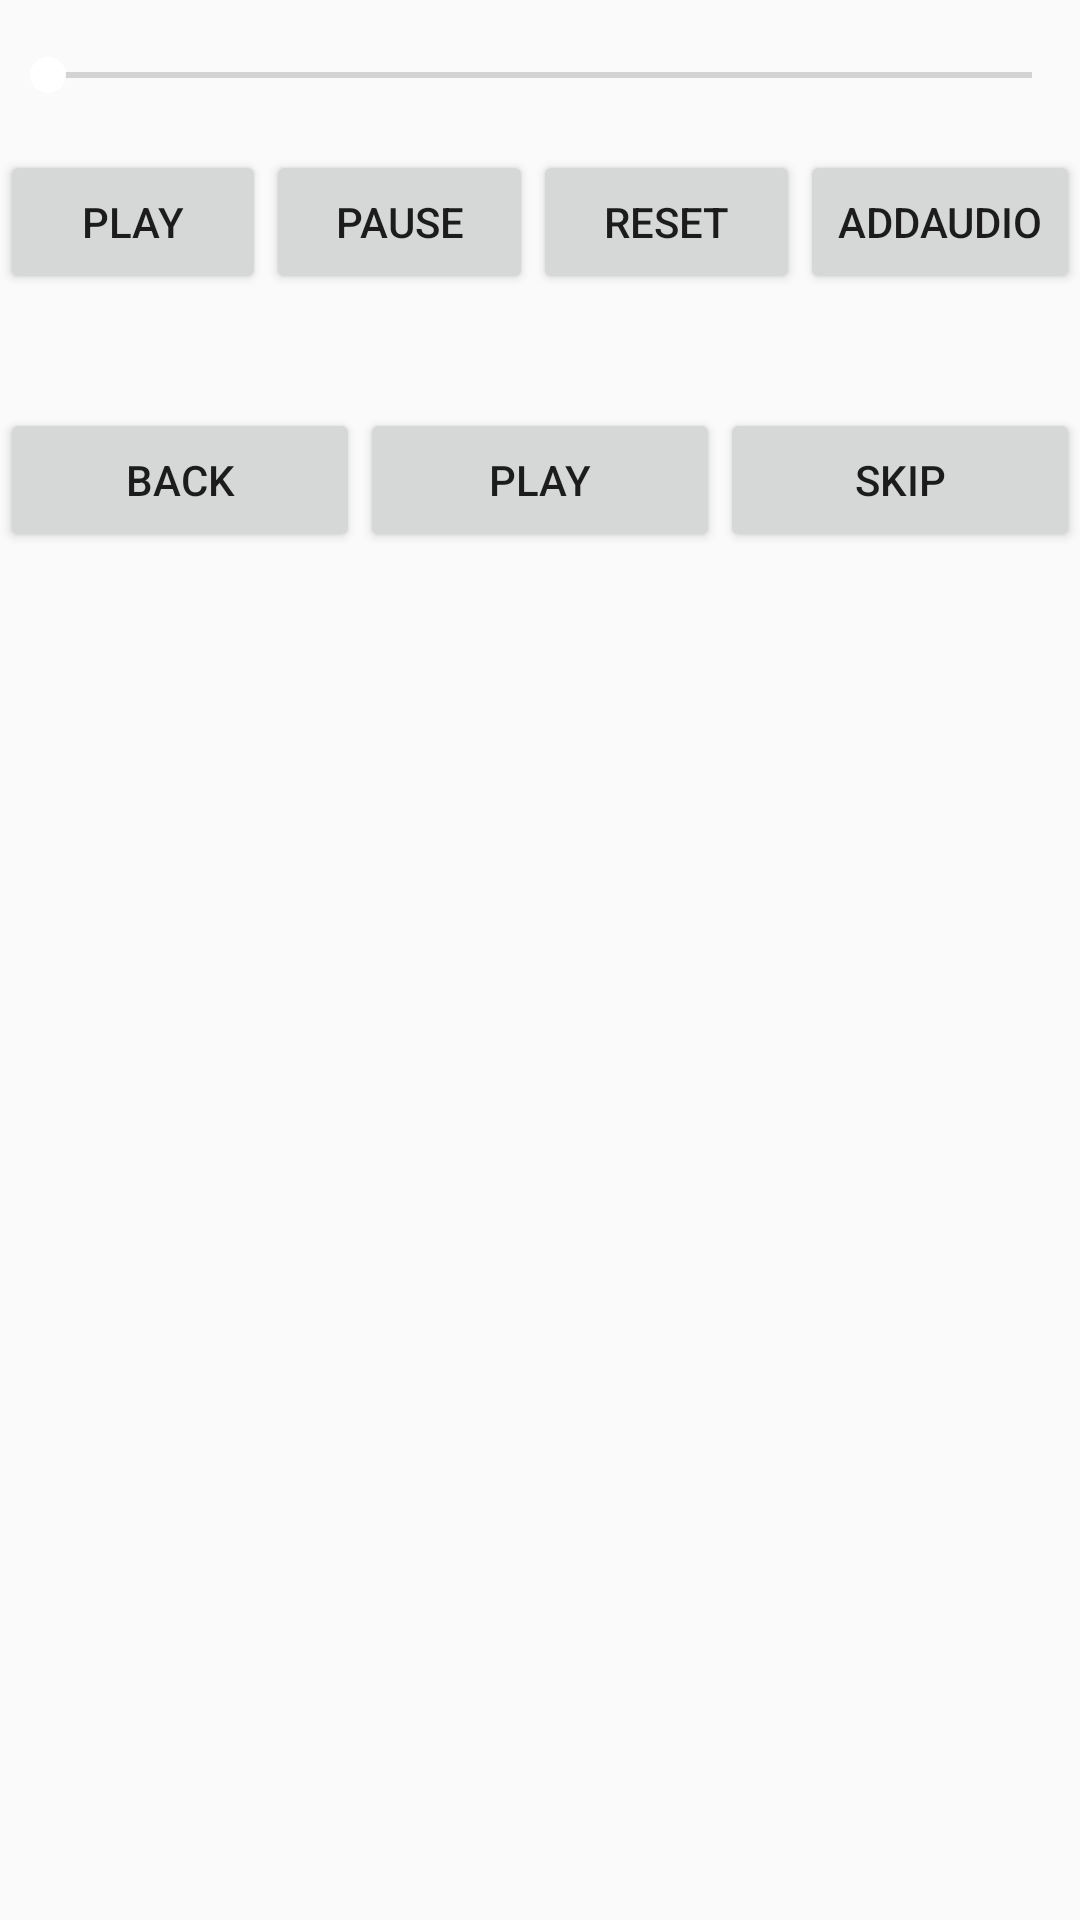

This screen was rendered from an Android layout file. Write that file and the resources it references.
<!-- AndroidManifest.xml: application theme AppTheme -->
<!-- res/layout/activity_main.xml -->
<?xml version="1.0" encoding="utf-8"?>
<LinearLayout xmlns:android="http://schemas.android.com/apk/res/android"
    android:layout_width="match_parent"
    android:layout_height="match_parent"
    android:orientation="vertical">

    
    
    
    
    
    

    
    
    
    
    
    
    

    
    <android.support.v7.widget.RecyclerView
        android:id="@+id/my_recycler_view"
        android:layout_width="match_parent"
        android:layout_height="wrap_content"
        android:scrollbars="vertical" />

    <SeekBar
        android:id="@+id/seekbar_audio"
        android:layout_width="match_parent"
        android:layout_height="wrap_content"
        android:layout_marginTop="16dp"
        android:layout_marginBottom="16dp" />

    <LinearLayout
        android:layout_width="match_parent"
        android:layout_height="wrap_content"
        android:layout_marginBottom="8dp"
        android:gravity="center_horizontal"
        android:orientation="horizontal">

        <Button
            android:id="@+id/button_play"
            android:layout_width="wrap_content"
            android:layout_height="wrap_content"
            android:layout_weight="1"
            android:text="Play" />

        <Button
            android:id="@+id/button_pause"
            android:layout_width="wrap_content"
            android:layout_height="wrap_content"
            android:layout_weight="1"
            android:text="Pause" />

        <Button
            android:id="@+id/button_reset"
            android:layout_width="wrap_content"
            android:layout_height="wrap_content"
            android:layout_weight="1"
            android:text="Reset" />

        <Button
            android:id="@+id/btn_add"
            android:layout_width="wrap_content"
            android:layout_height="wrap_content"
            android:layout_weight="1"
            android:text="AddAudio" />

    </LinearLayout>


    <LinearLayout
        android:layout_width="match_parent"
        android:layout_height="wrap_content"
        android:layout_marginTop="30dp"
        android:layout_marginBottom="8dp"
        android:gravity="center_horizontal"
        android:orientation="horizontal">

        <Button
            android:id="@+id/button_back"
            android:layout_width="wrap_content"
            android:layout_height="wrap_content"
            android:layout_weight="1"
            android:text="back" />


        <Button
            android:id="@+id/button_play_pause"
            android:layout_width="wrap_content"
            android:layout_height="wrap_content"
            android:layout_weight="1"
            android:text="Play" />

        <Button
            android:id="@+id/button_skip"
            android:layout_width="wrap_content"
            android:layout_height="wrap_content"
            android:layout_weight="1"
            android:text="skip" />

    </LinearLayout>
</LinearLayout>
<!-- resources referenced by this layout -->
<resources>
  <style name="AppTheme" parent="Theme.AppCompat.Light.DarkActionBar">
          
          <item name="colorPrimary">@color/colorPrimary</item>
          <item name="colorPrimaryDark">@color/colorPrimaryDark</item>
          <item name="colorAccent">@color/colorAccent</item>
          <item name="windowActionBar">false</item>
          <item name="windowNoTitle">true</item>
      </style>
  <color name="colorPrimary">#ffa700</color>
  <color name="colorPrimaryDark">#ffa700</color>
  <color name="colorAccent">@android:color/white</color>
</resources>
